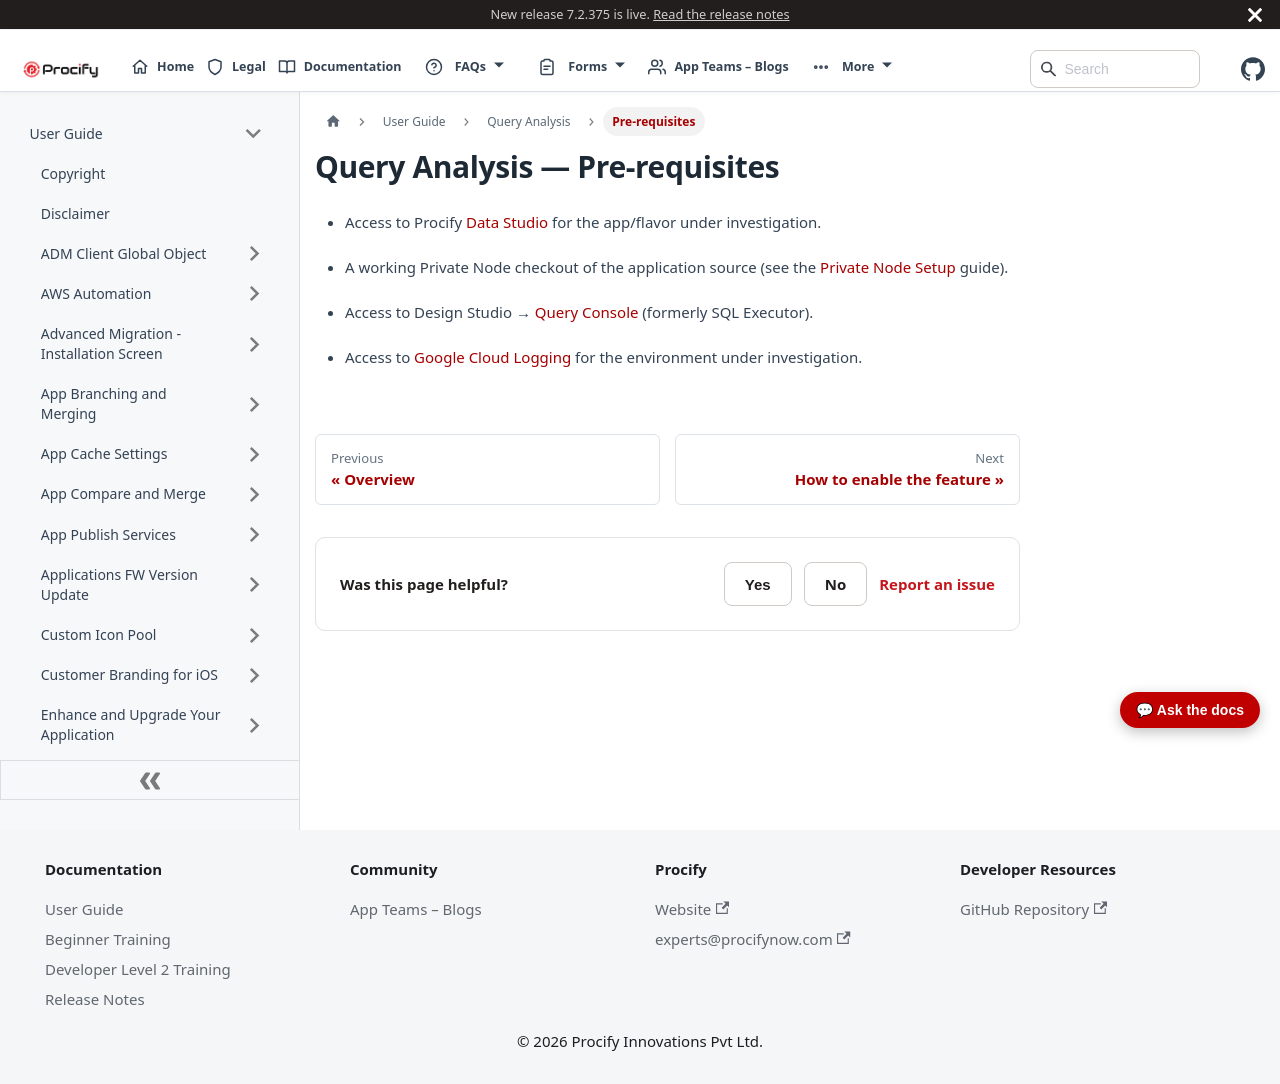

repository: Procifynow/Procify_Documentation · page: docs/Docs/User Guide/Query Analysis - 3. Pre-requisites.html · generator: docusaurus

---
sidebar_position: 803
sidebar_label: "Pre-requisites"
title: "Query Analysis — Pre-requisites"
---

# Query Analysis — Pre-requisites

- Access to Procify [Data Studio](https://sites.google.com/procifynow.com/procifyhelpcenter/application-development/toolseditors-user-guide#h.k0fvpz8is6zx) for the app/flavor under investigation.

- A working Private Node checkout of the application source (see the [Private Node Setup](https://sites.google.com/procifynow.com/procifyhelpcenter/application-development/installation-guide#h.x9olvjb5nmok) guide).

- Access to Design Studio → [Query Console](https://docs.google.com/document/d/1xxTD902y0f_WHlcfPJRPq095EzjmCDaBRcFBzesMYSs/edit?tab=t.0#heading=h.gjdgxs) (formerly SQL Executor).

- Access to [Google Cloud Logging](https://docs.google.com/document/d/1CSOdWFmiOjwtPTyDCY--v_2_UQA31wBZ3JXKRLhcTU8/edit?tab=t.0) for the environment under investigation.
